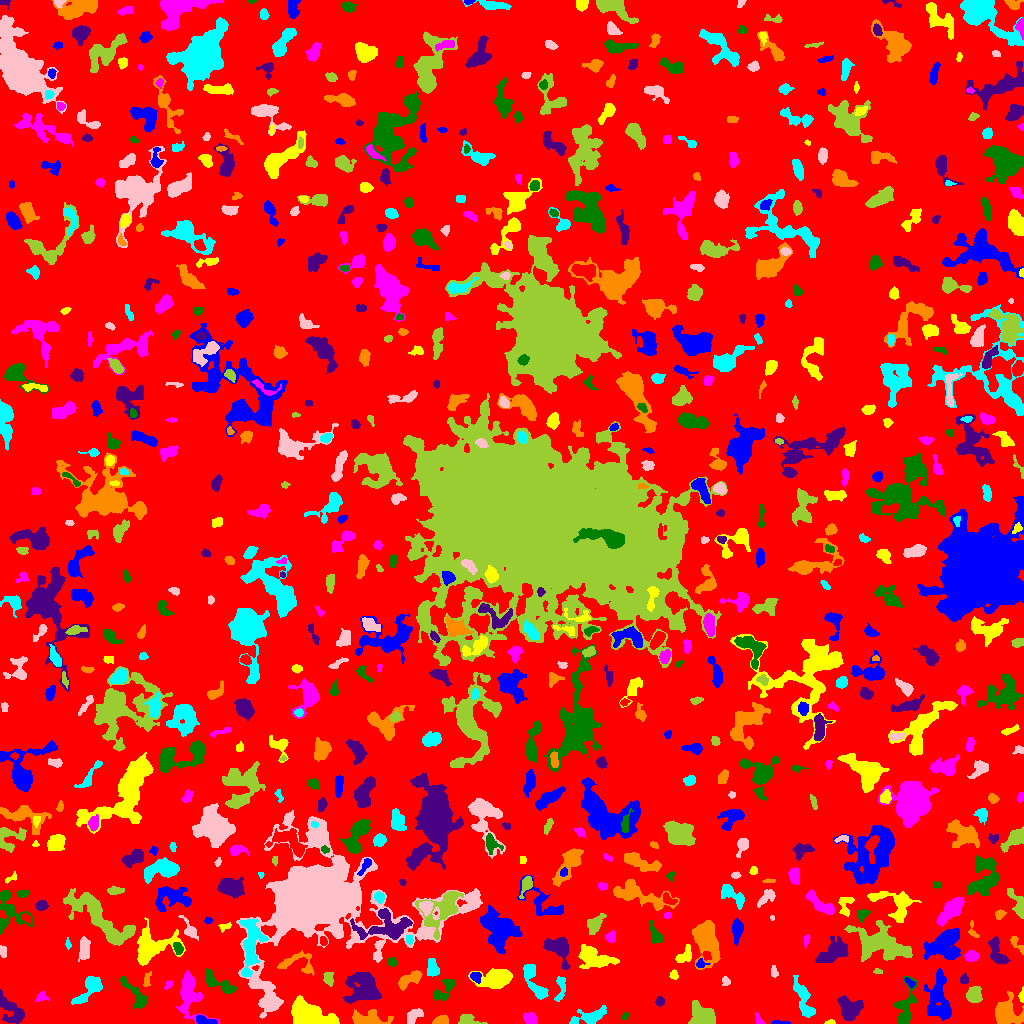

The table this chart was drawn from, first rows:
ID, X, Y, A, B, theta, total_flux, mu_max, mu_median, mu_mean, R_fwhm, R_e, R10, R90, x_start, x_end, y_start, y_end, area, greylevel
0, 507.9, 492.2, 297.4, 295.6, 0.1641, 1147560, 11.0, 1.0, 1.497, 48.51, 220.5, 81.58, 366.3, 0, 1023, 0, 1023, 766764, 1.497
1, 778.7, 0.7288, 4.151, 0.7489, -0.02401, 59.0, 3.0, 1.0, 0.9516, 2.185, 2.034, 0.5642, 3.338, 771, 790, 0, 3, 62, 5.952
2, 830.4, 1.122, 2.608, 1.091, 0.06666, 74.0, 4.0, 2.0, 1.721, 2.706, 2.034, 0.7979, 3.241, 824, 835, 0, 4, 43, 5.721
3, 758.9, 3.642, 3.484, 1.599, -1.046, 148.0, 4.0, 2.0, 2.085, 3.949, 2.706, 0.9772, 4.184, 755, 765, 0, 11, 71, 6.085
4, 625.3, 7.517, 2.068, 1.449, 0.9715, 87.0, 4.0, 2.0, 1.812, 2.877, 2.111, 0.7979, 3.478, 622, 628, 4, 11, 48, 5.812
5, 849.7, 14.41, 5.661, 5.24, -0.6515, 1994, 12.0, 4.0, 4.594, 6.887, 6.358, 2.394, 10.03, 837, 863, 2, 28, 434, 7.594
6, 441.2, 2.898, 3.527, 2.183, 0.2354, 510.0, 8.0, 4.0, 4.113, 4.82, 3.432, 1.382, 5.14, 432, 448, 0, 8, 124, 8.113
7, 804.4, 21.59, 10.93, 3.181, -1.242, 1412, 10.0, 3.0, 3.427, 6.05, 5.944, 2.185, 9.805, 793, 815, 6, 48, 412, 6.427
8, 413.8, 7.669, 4.676, 2.628, 0.6961, 785.0, 9.0, 4.0, 4.266, 5.293, 4.334, 1.693, 6.555, 407, 423, 0, 15, 184, 7.266
9, 468.4, 2.554, 6.184, 2.525, -0.1682, 758.0, 14.0, 4.0, 4.459, 3.038, 3.827, 1.262, 6.232, 458, 487, 0, 9, 170, 7.459
10, 52.4, 3.105, 3.28, 2.166, -0.2755, 258.0, 5.0, 2.0, 2.186, 4.068, 3.038, 1.262, 4.754, 42, 61, 0, 9, 118, 7.186
11, 204, 2.798, 5.542, 1.994, -0.2097, 524.0, 7.0, 4.0, 3.69, 5.232, 3.785, 1.493, 5.67, 196, 217, 0, 9, 142, 9.69
12, 306.9, 10.58, 10.8, 5.279, -0.3258, 4697, 17.0, 5.0, 5.813, 7.203, 8.33, 3.09, 13.68, 291, 339, 0, 28, 808, 8.813
13, 530, 5.028, 3.223, 2.36, -0.5914, 506.0, 7.0, 3.0, 3.396, 4.787, 3.523, 1.493, 5.499, 523, 537, 0, 11, 149, 7.396
14, 905, 16.9, 11.41, 4.216, 1.352, 1023, 7.0, 2.0, 2.357, 5.171, 6.358, 2.394, 10.03, 893, 917, 0, 47, 434, 6.357
15, 10.35, 13.59, 9.383, 4.172, -0.9142, 1530, 9.0, 3.0, 3.75, 6.457, 6.232, 2.394, 9.821, 0, 24, 0, 34, 408, 6.75
16, 365.7, 4.271, 8.161, 3.259, 0.04449, 912.0, 7.0, 2.0, 2.492, 5.528, 5.352, 2.111, 8.444, 352, 393, 0, 14, 366, 8.492
17, 590.2, 6.993, 10.47, 3.282, 0.2879, 719.0, 5.0, 2.0, 2.043, 5.836, 5.754, 2.185, 9.288, 569, 606, 0, 18, 352, 6.043
18, 269.8, 19.69, 3.191, 1.863, -0.213, 145.0, 3.0, 1.0, 1.543, 3.827, 3.038, 1.128, 4.72, 263, 277, 15, 24, 94, 10.54
19, 702.8, 7.524, 6.348, 5.479, -0.3422, 1885, 11.0, 3.0, 4.208, 5.944, 6.18, 2.394, 10.3, 688, 715, 0, 23, 448, 7.208
20, 751.4, 35.93, 11.4, 8.637, 1.215, 3074, 10.0, 3.0, 3.462, 8.704, 9.115, 3.385, 14.59, 736, 782, 17, 61, 888, 6.462
21, 938.1, 23.16, 12.56, 5.654, -1.536, 2454, 12.0, 3.0, 3.242, 4.478, 8.519, 2.821, 13.65, 924, 951, 3, 55, 757, 6.242
22, 1022, 27.35, 2.836, 1.109, 1.551, 184.0, 8.0, 2.0, 2.968, 2.764, 2.034, 0.7979, 3.338, 1018, 1023, 21, 37, 62, 7.968
23, 41.79, 26.22, 3.286, 2.367, 0.1847, 202.0, 4.0, 2.0, 2.02, 4.72, 3.192, 1.262, 4.886, 35, 49, 22, 32, 100, 5.02
24, 445.8, 35.92, 7.719, 3.183, 0.8134, 647.0, 8.0, 2.0, 2.567, 4.618, 4.478, 1.596, 7.695, 433, 455, 23, 44, 252, 5.567
25, 659.6, 21.77, 2.316, 2.086, 1.428, 189.0, 4.0, 2.0, 2.362, 4.297, 2.877, 1.128, 4.37, 655, 664, 17, 27, 80, 6.362
26, 1006, 10.17, 7.083, 5.974, -0.3995, 2321, 12.0, 4.0, 4.298, 6.676, 6.652, 2.585, 11.14, 995, 1023, 0, 32, 540, 7.298
27, 89.84, 34.42, 9.541, 4.023, 0.7947, 1019, 6.0, 2.0, 2.626, 7.777, 6.433, 2.459, 9.853, 71, 102, 19, 47, 388, 5.626
28, 319.1, 124.3, 27.46, 21.62, 0.1377, 152010, 148.0, 5.0, 15.9, 12.72, 16.26, 5.944, 39.04, 236, 482, 5, 213, 9563, 17.9
29, 974.2, 28.1, 3.744, 3.212, 1.413, 713.0, 8.0, 3.0, 3.1, 5.499, 4.37, 1.693, 6.887, 966, 982, 21, 37, 230, 7.1
30, 642.5, 16.52, 4.014, 2.922, -1.083, 710.0, 9.0, 3.0, 3.318, 4.406, 3.989, 1.596, 6.77, 636, 650, 9, 31, 214, 7.318
31, 909.4, 41.11, 3.162, 1.594, -0.7496, 127.0, 3.0, 2.0, 1.764, 3.785, 2.821, 1.128, 4.26, 904, 915, 36, 46, 72, 7.764
32, 497.1, 45.36, 7.637, 4.475, 0.1511, 1776, 9.0, 3.0, 3.217, 7.736, 6.817, 2.764, 10.43, 468, 512, 35, 55, 552, 7.217
33, 168.2, 38.71, 2.48, 1.574, 0.9475, 98.0, 3.0, 2.0, 1.69, 3.141, 2.459, 0.9772, 3.868, 164, 172, 34, 43, 58, 6.69
34, 134.8, 29.79, 11.12, 2.869, -0.8898, 762.0, 5.0, 2.0, 2.411, 6.433, 5.412, 2.185, 8.482, 120, 147, 15, 47, 316, 6.411
35, 364.5, 35.44, 8.141, 7.017, -0.6629, 4067, 14.0, 4.0, 5.109, 8.722, 8.019, 3.141, 13.3, 343, 381, 20, 51, 796, 9.109
36, 409.7, 44.18, 7.087, 2.679, 0.4703, 1055, 11.0, 4.0, 4.042, 4.478, 4.886, 1.871, 7.736, 398, 422, 33, 53, 261, 7.042
37, 560.6, 34.4, 7.967, 2.334, 1.42, 277.0, 4.0, 1.0, 1.565, 5.232, 4.068, 1.493, 6.433, 554, 565, 22, 47, 177, 7.565
38, 725.4, 42.54, 2.346, 1.998, -0.9196, 100.0, 3.0, 1.0, 1.408, 3.038, 2.523, 0.9772, 4.068, 722, 730, 38, 47, 71, 5.408
39, 328.2, 44.76, 3.492, 2.425, -1.318, 316.0, 5.0, 2.0, 2.528, 4.406, 3.656, 1.382, 5.557, 323, 333, 37, 51, 125, 6.528
40, 866.3, 42.11, 2.489, 1.702, -0.934, 171.0, 5.0, 2.0, 2.552, 3.09, 2.523, 0.9772, 3.989, 862, 871, 37, 46, 67, 6.552
41, 475.7, 46.91, 2.528, 2.235, -0.6154, 409.0, 10.0, 4.0, 3.895, 3.7, 2.985, 1.128, 4.754, 470, 481, 40, 51, 105, 9.895
42, 673.8, 48.23, 2.251, 1.872, -1.387, 98.0, 3.0, 1.0, 1.342, 2.932, 2.523, 0.9772, 4.107, 669, 678, 44, 54, 73, 6.342
43, 188.8, 30.65, 12.09, 5.758, -1.409, 2212, 11.0, 3.0, 3.429, 6.05, 7.069, 2.585, 12.39, 176, 219, 0, 53, 645, 6.429
44, 220.2, 39.35, 10.2, 3.194, -0.4963, 1016, 8.0, 3.0, 3.107, 6.155, 5.585, 2.111, 8.938, 205, 236, 30, 55, 327, 6.107
45, 964.1, 43.73, 2.206, 1.984, 1.535, 197.0, 5.0, 3.0, 2.526, 3.568, 2.646, 0.9772, 4.068, 960, 968, 40, 50, 78, 7.526
46, 146.9, 43.42, 4.242, 1.719, 1.31, 146.0, 3.0, 2.0, 1.57, 3.989, 3.241, 1.128, 4.918, 143, 151, 37, 52, 93, 5.57
47, 535.1, 39.44, 11.42, 3.432, -1.077, 1109, 7.0, 3.0, 2.829, 5.698, 6.18, 2.326, 9.805, 523, 548, 24, 59, 392, 5.829
48, 773.9, 51.82, 3.081, 1.543, -1.425, 141.0, 3.0, 2.0, 1.855, 3.785, 2.706, 1.128, 4.184, 771, 778, 46, 58, 76, 7.855
49, 877.2, 52.0, 1.95, 1.122, -0.1167, 34.0, 2.0, 1.0, 0.7234, 2.877, 1.596, 0.5642, 2.646, 873, 882, 50, 55, 47, 5.723
50, 39.17, 61.9, 13.65, 9.189, 0.08409, 4126, 11.0, 3.0, 3.986, 8.921, 9.674, 3.656, 15.63, 0, 60, 44, 84, 1035, 6.986
51, 700.7, 59.57, 2.513, 2.231, 0.2235, 183.0, 5.0, 2.0, 2.346, 3.29, 2.706, 0.9772, 4.222, 696, 710, 56, 65, 78, 8.346
52, 592.4, 65.93, 8.518, 4.291, -0.3314, 3152, 18.0, 5.0, 5.679, 5.997, 6.604, 2.394, 10.88, 578, 619, 55, 79, 555, 8.679
53, 971.4, 67.18, 3.13, 2.392, 0.1424, 626.0, 9.0, 4.0, 4.44, 4.514, 3.523, 1.382, 5.528, 964, 979, 62, 73, 141, 9.44
54, 391.9, 61.44, 2.366, 2.023, -1.05, 204.0, 5.0, 3.0, 2.582, 3.613, 2.821, 1.128, 4.297, 387, 396, 57, 66, 79, 6.582
55, 997.3, 70.08, 7.636, 3.406, -1.161, 890.0, 7.0, 3.0, 2.947, 5.89, 5.499, 2.111, 8.538, 988, 1010, 60, 87, 302, 5.947
56, 296.6, 60.37, 10.68, 5.719, -0.07476, 750.0, 5.0, 2.0, 2.301, 6.383, 5.836, 2.257, 8.885, 277, 314, 48, 73, 326, 5.301
57, 432.7, 54.46, 4.454, 2.816, -1.438, 721.0, 9.0, 4.0, 3.856, 4.068, 4.297, 1.596, 6.794, 427, 439, 47, 65, 187, 6.856
58, 83.93, 72.96, 5.736, 2.07, 1.513, 424.0, 6.0, 2.0, 1.852, 4.787, 4.107, 1.493, 6.628, 78, 90, 62, 87, 229, 5.852
59, 880.4, 79.57, 13.67, 7.048, -0.3174, 4732, 11.0, 3.0, 3.983, 10.06, 10.25, 4.029, 16.65, 844, 912, 62, 103, 1188, 6.983
... 719 more rows
